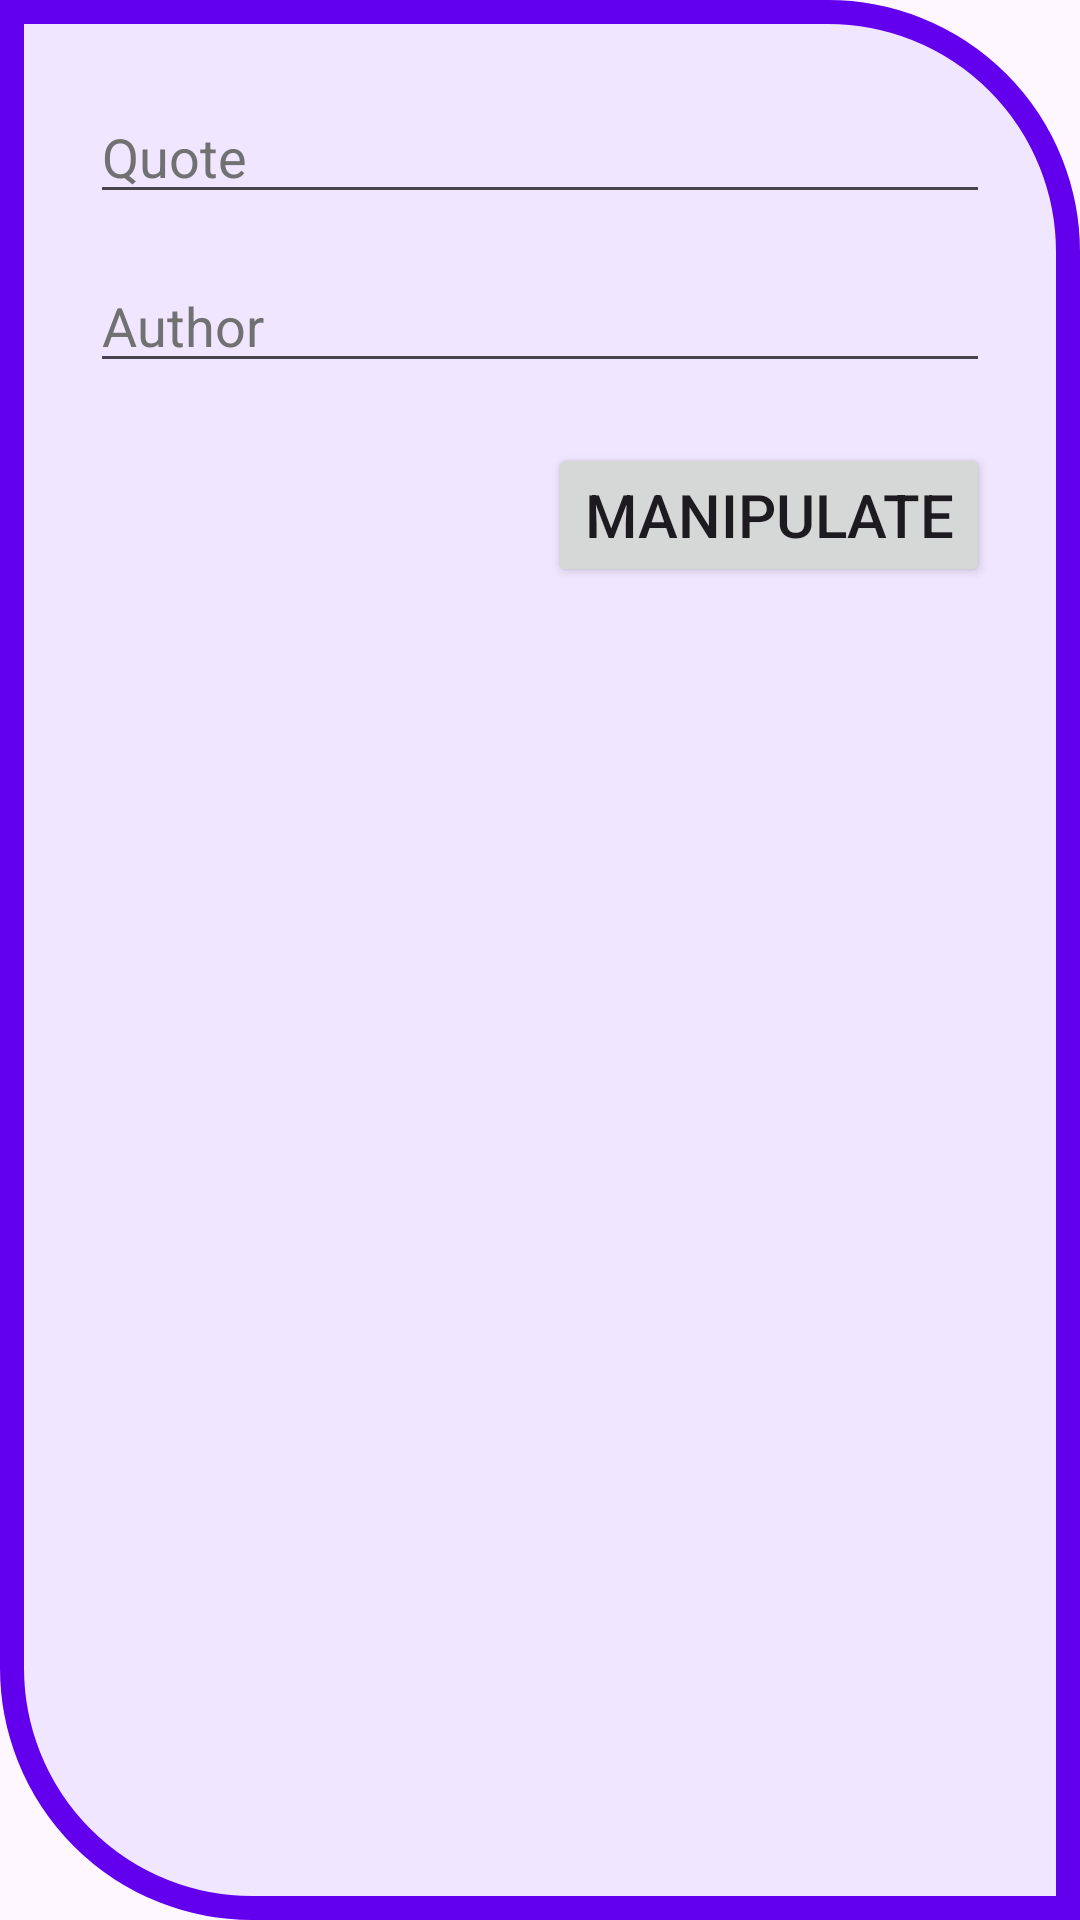

Reconstruct the res/layout file that produces this screen, plus the resources it refers to.
<!-- AndroidManifest.xml: application theme Theme.MiniProjet03 -->
<!-- res/layout/manipulate_quote_author.xml -->
<?xml version="1.0" encoding="utf-8"?>
<LinearLayout xmlns:android="http://schemas.android.com/apk/res/android"
    android:id="@+id/ll_manipulate_quote_author"
    android:layout_width="match_parent"
    android:layout_height="wrap_content"
    android:background="@drawable/my_rectangle_shape"
    android:orientation="vertical"
    android:padding="30dp">

    <EditText
        android:id="@+id/et_ManipulateQuote"
        android:layout_width="match_parent"
        android:layout_height="wrap_content"
        android:hint="@string/quote"
        android:focusableInTouchMode="true"
        android:textColor="@color/black"
        android:textColorHint="#717171" />

    <EditText
        android:id="@+id/et_ManipulateAuthor"
        android:layout_width="match_parent"
        android:layout_height="wrap_content"
        android:layout_marginTop="15dp"
        android:layout_marginBottom="20dp"
        android:hint="@string/author"
        android:textColor="@color/black"
        android:textColorHint="#717171" />

    <Button
        android:id="@+id/btn_manipulateQuote"
        android:layout_width="wrap_content"
        android:layout_height="wrap_content"
        android:layout_gravity="end"
        android:gravity="center"
        android:text="@string/manipulate"
        android:textSize="20sp" />

</LinearLayout>
<!-- resources referenced by this layout -->
<resources>
  <!-- drawable my_rectangle_shape (drawable) -->
  <?xml version="1.0" encoding="utf-8"?>
  <shape xmlns:android="http://schemas.android.com/apk/res/android"
      android:shape="rectangle">
  
      <solid android:color="#F0E6FF" />
  
      <stroke
          android:width="8dp"
          android:color="@color/design_default_color_primary" />
  
      <corners
          android:bottomLeftRadius="80dp"
          android:topRightRadius="80dp" />
  
  </shape>
  <string name="author">Author</string>
  <string name="manipulate">Manipulate</string>
  <string name="quote">Quote</string>
  <style name="Theme.MiniProjet03" parent="Base.Theme.MiniProjet03" />
  <style name="Base.Theme.MiniProjet03" parent="Theme.Material3.DayNight.NoActionBar">
          
          
      </style>
  <!-- not gathered from this repository: default colours our renderer supplied (Android Studio template values) -->
  <color name="black">#FF000000</color>
</resources>
